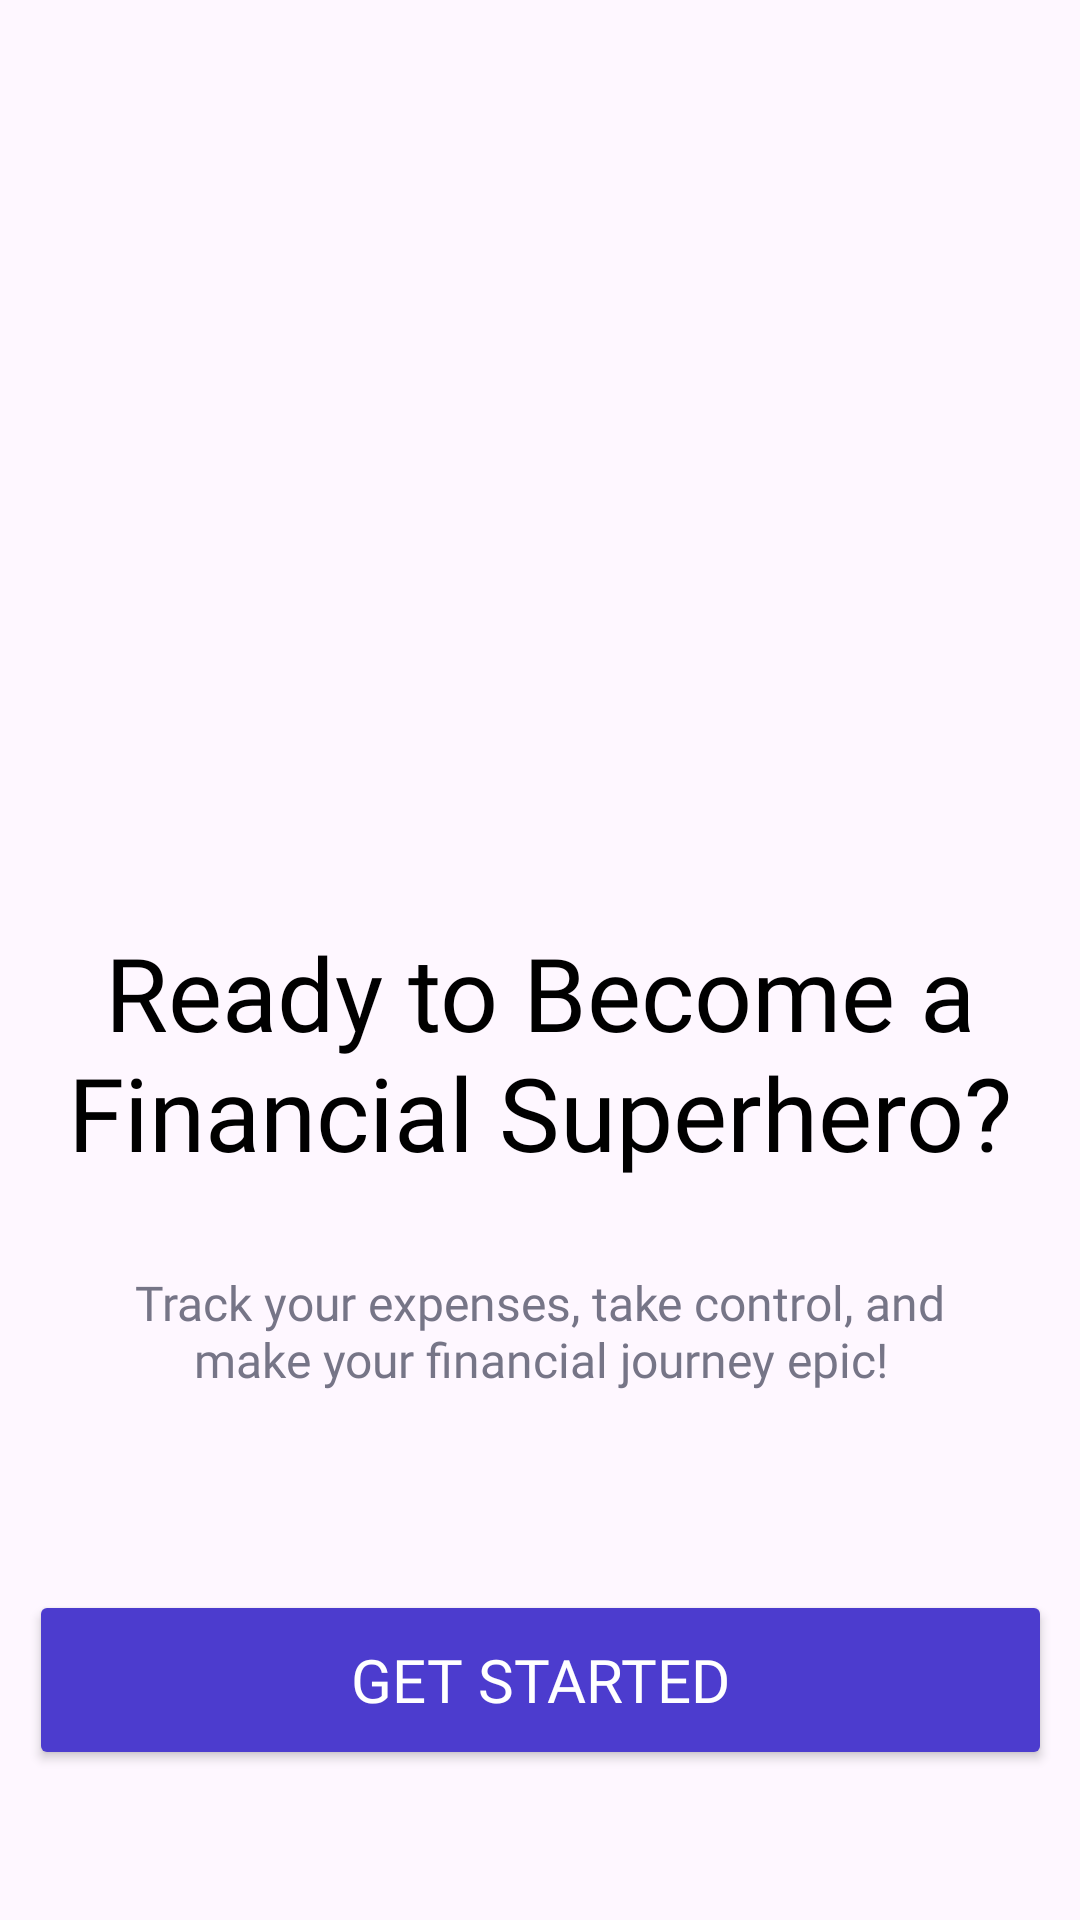

Reconstruct the res/layout file that produces this screen, plus the resources it refers to.
<!-- AndroidManifest.xml: application theme Theme.Expescape -->
<!-- res/layout/fragment_onboarding.xml -->
<?xml version="1.0" encoding="utf-8"?>
<layout xmlns:android="http://schemas.android.com/apk/res/android"
    xmlns:app="http://schemas.android.com/apk/res-auto"
    xmlns:tools="http://schemas.android.com/tools">

    <data>
        <variable
            name="viewModel"
            type="com.example.expescape.ui.auth.AuthViewModel" />
    </data>

    <androidx.constraintlayout.widget.ConstraintLayout
        android:layout_width="match_parent"
        android:layout_height="match_parent"
        tools:context=".fragments.OnboardingFragment">

        <ImageView
            android:id="@+id/imageView"
            android:layout_width="wrap_content"
            android:layout_height="wrap_content"
            app:layout_constraintBottom_toTopOf="@+id/textView"
            app:layout_constraintEnd_toEndOf="parent"
            app:layout_constraintStart_toStartOf="parent"
            app:layout_constraintTop_toTopOf="parent"
            app:srcCompat="@drawable/onboarding_icon" />

        <TextView
            android:id="@+id/textView"
            android:layout_width="wrap_content"
            android:layout_height="wrap_content"
            android:fontFamily="@font/poppins_bold"
            android:gravity="center"
            android:text="Ready to Become a Financial Superhero?"
            android:textColor="@color/design_default_color_on_secondary"
            android:textSize="34sp"
            app:layout_constraintBottom_toTopOf="@+id/textView2"
            app:layout_constraintEnd_toEndOf="parent"
            app:layout_constraintStart_toStartOf="parent" />

        <TextView
            android:id="@+id/textView2"
            android:layout_width="wrap_content"
            android:layout_height="wrap_content"
            android:layout_marginBottom="36dp"
            android:fontFamily="@font/poppins"
            android:gravity="center"
            android:padding="30dp"
            android:text="Track your expenses, take control, and make your financial journey epic!"
            android:textColor="@color/textColorSecondary"
            android:textSize="16sp"
            app:layout_constraintBottom_toTopOf="@+id/get_started"
            app:layout_constraintEnd_toEndOf="parent"
            app:layout_constraintHorizontal_bias="0.0"
            app:layout_constraintStart_toStartOf="parent" />

        <Button
            android:id="@+id/get_started"
            android:layout_width="341dp"
            android:layout_height="60dp"
            android:layout_marginBottom="50dp"
            android:backgroundTint="@color/colorPrimary"
            android:fontFamily="@font/poppins_bold"
            android:onClick="@{() -> viewModel.onGetStartedClick()}"
            android:text="Get Started"
            android:textColor="@color/colorOnPrimary"
            android:textSize="20sp"
            app:cornerRadius="16dp"
            app:layout_constraintBottom_toBottomOf="parent"
            app:layout_constraintEnd_toEndOf="parent"
            app:layout_constraintStart_toStartOf="parent" />

    </androidx.constraintlayout.widget.ConstraintLayout>
</layout>
<!-- resources referenced by this layout -->
<resources>
  <color name="colorOnPrimary">#FFFFFF</color>
  <color name="colorPrimary">#4C3CCE</color>
  <color name="textColorSecondary">#767587</color>
  <style name="Theme.Expescape" parent="Base.Theme.Expescape" />
  <style name="Base.Theme.Expescape" parent="Theme.Material3.DayNight.NoActionBar">
          
          
      </style>
</resources>
